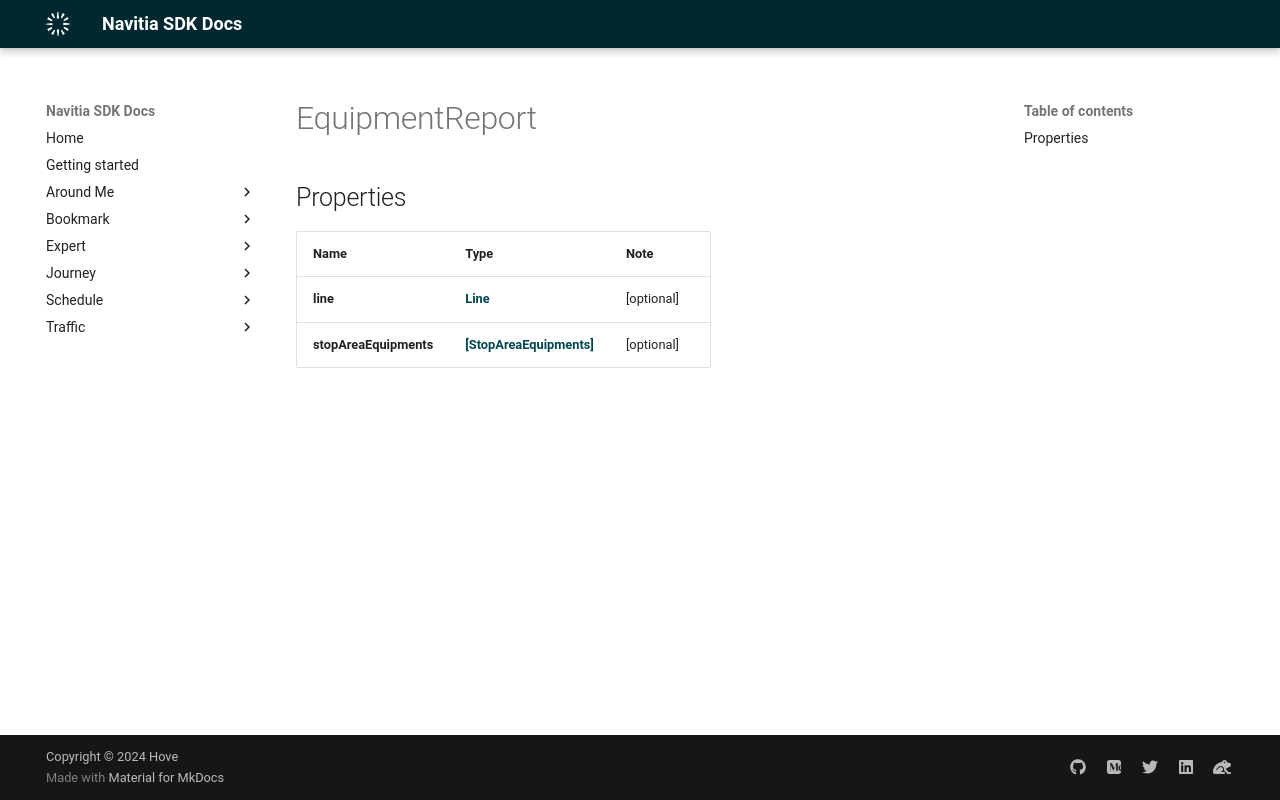

repository: hove-io/navitia_sdk_docs · page: expert/ios/model/EquipmentReport/index.html · generator: mkdocs


# EquipmentReport

## Properties

Name | Type | Note
---- | ---- | ----
**line** | [**Line**](Line.md) | [optional] 
**stopAreaEquipments** | [**[StopAreaEquipments]**](StopAreaEquipments.md) | [optional] 
